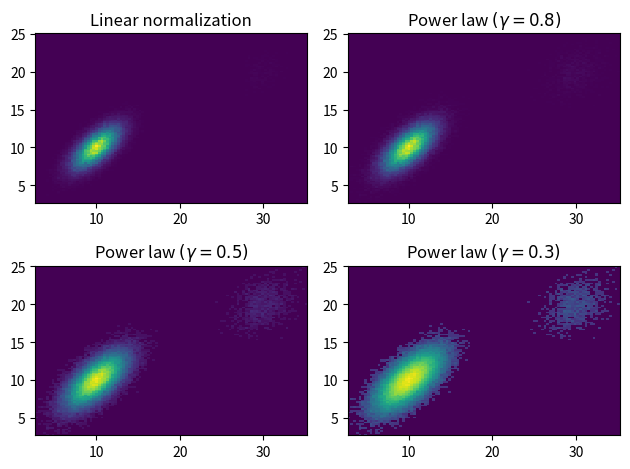

Recreate this plot in Python.
import matplotlib.pyplot as plt
import matplotlib.colors as mcolors
import numpy as np
from numpy.random import multivariate_normal

# Fixing random state for reproducibility.
np.random.seed(19680801)

data = np.vstack([
    multivariate_normal([10, 10], [[3, 2], [2, 3]], size=100000),
    multivariate_normal([30, 20], [[3, 1], [1, 3]], size=1000)
])

gammas = [0.8, 0.5, 0.3]

fig, axs = plt.subplots(nrows=2, ncols=2)

axs[0, 0].set_title("Linear normalization")
axs[0, 0].hist2d(data[:, 0], data[:, 1], bins=100)

for ax, gamma in zip(axs.flat[1:], gammas):
    ax.set_title(rf"Power law $(\gamma={gamma:1.1f})$")
    ax.hist2d(data[:, 0], data[:, 1], bins=100, norm=mcolors.PowerNorm(gamma))

fig.tight_layout()

plt.show()
